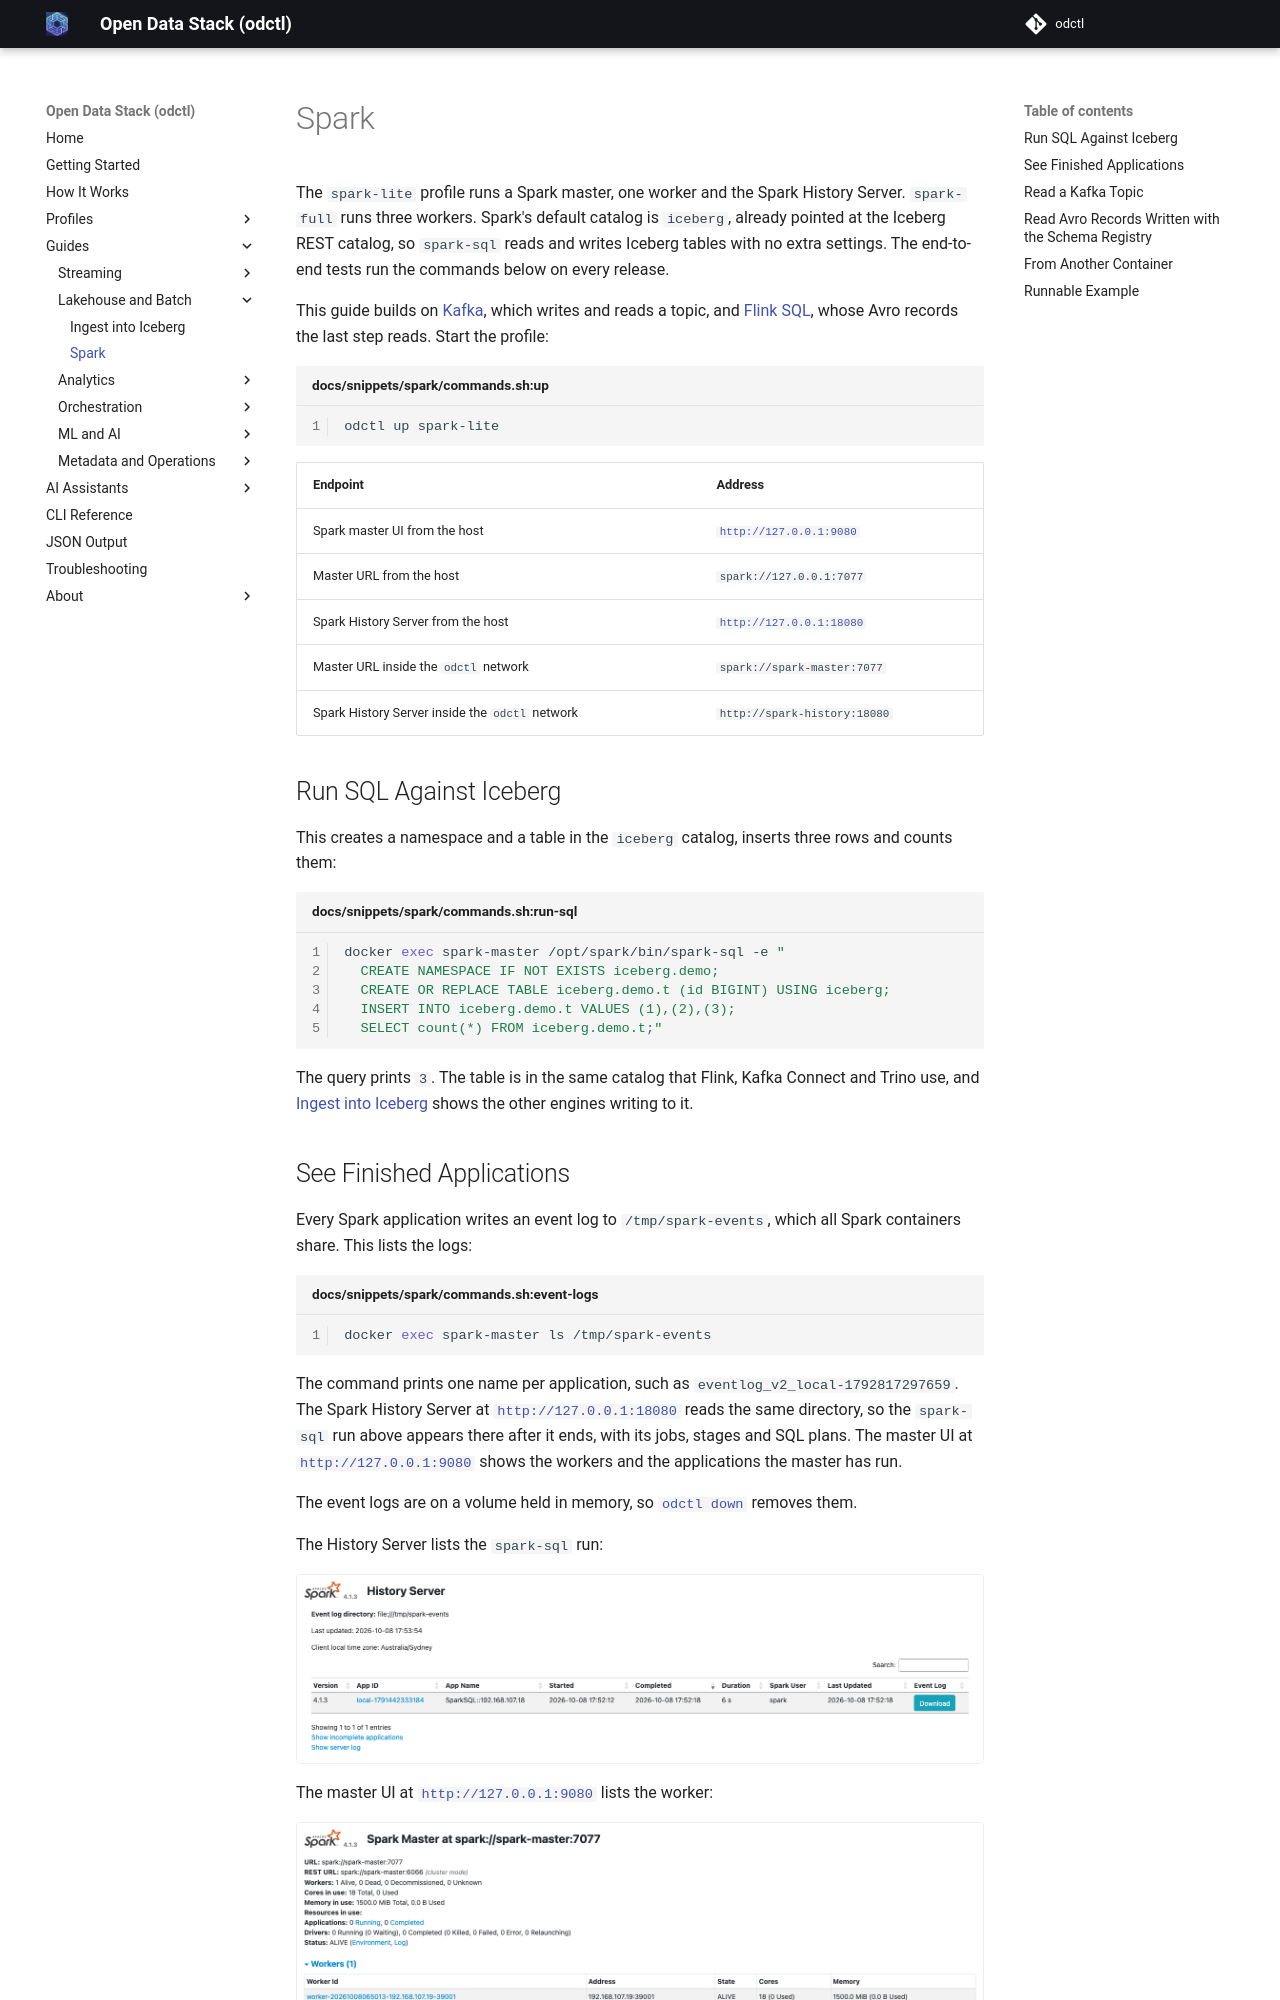

repository: jaehyeon-kim/odctl · page: 1.10/guides/spark/index.html · generator: mkdocs

# Spark

The `spark-lite` profile runs a Spark master, one worker and the Spark History Server. `spark-full` runs three workers. Spark's default catalog is `iceberg`, already pointed at the Iceberg REST catalog, so `spark-sql` reads and writes Iceberg tables with no extra settings. The end-to-end tests run the commands below on every release.

This guide builds on [Kafka](kafka.md), which writes and reads a topic, and [Flink SQL](flink-sql.md), whose Avro records the last step reads. Start the profile:

```bash title="docs/snippets/spark/commands.sh:up"
odctl up spark-lite
```

| Endpoint | Address |
| --- | --- |
| Spark master UI from the host | `http://127.0.0.1:9080` |
| Master URL from the host | `spark://127.0.0.1:7077` |
| Spark History Server from the host | `http://127.0.0.1:18080` |
| Master URL inside the `odctl` network | `spark://spark-master:7077` |
| Spark History Server inside the `odctl` network | `http://spark-history:18080` |

## Run SQL Against Iceberg

This creates a namespace and a table in the `iceberg` catalog, inserts three rows and counts them:

```bash title="docs/snippets/spark/commands.sh:run-sql"
docker exec spark-master /opt/spark/bin/spark-sql -e "
  CREATE NAMESPACE IF NOT EXISTS iceberg.demo;
  CREATE OR REPLACE TABLE iceberg.demo.t (id BIGINT) USING iceberg;
  INSERT INTO iceberg.demo.t VALUES (1),(2),(3);
  SELECT count(*) FROM iceberg.demo.t;"
```

The query prints `3`. The table is in the same catalog that Flink, Kafka Connect and Trino use, and [Ingest into Iceberg](iceberg-ingestion.md) shows the other engines writing to it.

## See Finished Applications

Every Spark application writes an event log to `/tmp/spark-events`, which all Spark containers share. This lists the logs:

```bash title="docs/snippets/spark/commands.sh:event-logs"
docker exec spark-master ls /tmp/spark-events
```

The command prints one name per application, such as `eventlog_v2_local-1792817297659`. The Spark History Server at `http://127.0.0.1:18080` reads the same directory, so the `spark-sql` run above appears there after it ends, with its jobs, stages and SQL plans. The master UI at `http://127.0.0.1:9080` shows the workers and the applications the master has run.

The event logs are on a volume held in memory, so [`odctl down`](../how-it-works.md#where-data-lives) removes them.

The History Server lists the `spark-sql` run:

![Spark History Server listing the finished spark-sql application](../images/spark-history.png){ .screenshot }

The master UI at `http://127.0.0.1:9080` lists the worker:

![Spark master UI with one worker](../images/spark-master.png){ .screenshot }
